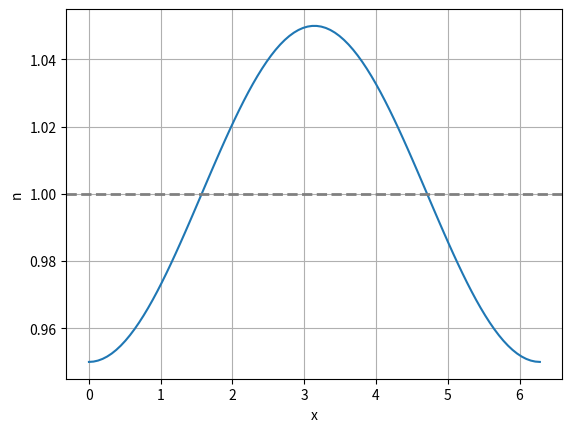

Here is the Python script that generated this plot:
import numpy as np 
import matplotlib.pyplot as plt
from scipy.constants import value as constants
from scipy.constants import pi
# -------------------------------------------------------------------------
# https://stackoverflow.com/questions/40642061/how-to-set-axis-ticks-in-multiples-of-pi-python-matplotlib
# -------------------------------------------------------------------------

x = np.linspace(0, 2*pi, 100)
A = 0.05
d = -A
n = 1 + d*np.cos(x)

fig, ax = plt.subplots()
ax.plot(x,n)
ax.axhline(1, color='grey', linestyle='--',linewidth=2.0)

# ax.xaxis.set_major_locator(plt.MultipleLocator(np.pi / 2))
# ax.xaxis.set_minor_locator(plt.MultipleLocator(np.pi / 12))
# ax.xaxis.set_major_formatter(plt.FuncFormatter(multiple_formatter()))
ax.set_xlabel('x')
ax.set_ylabel('n')
ax.grid(True)
plt.show()